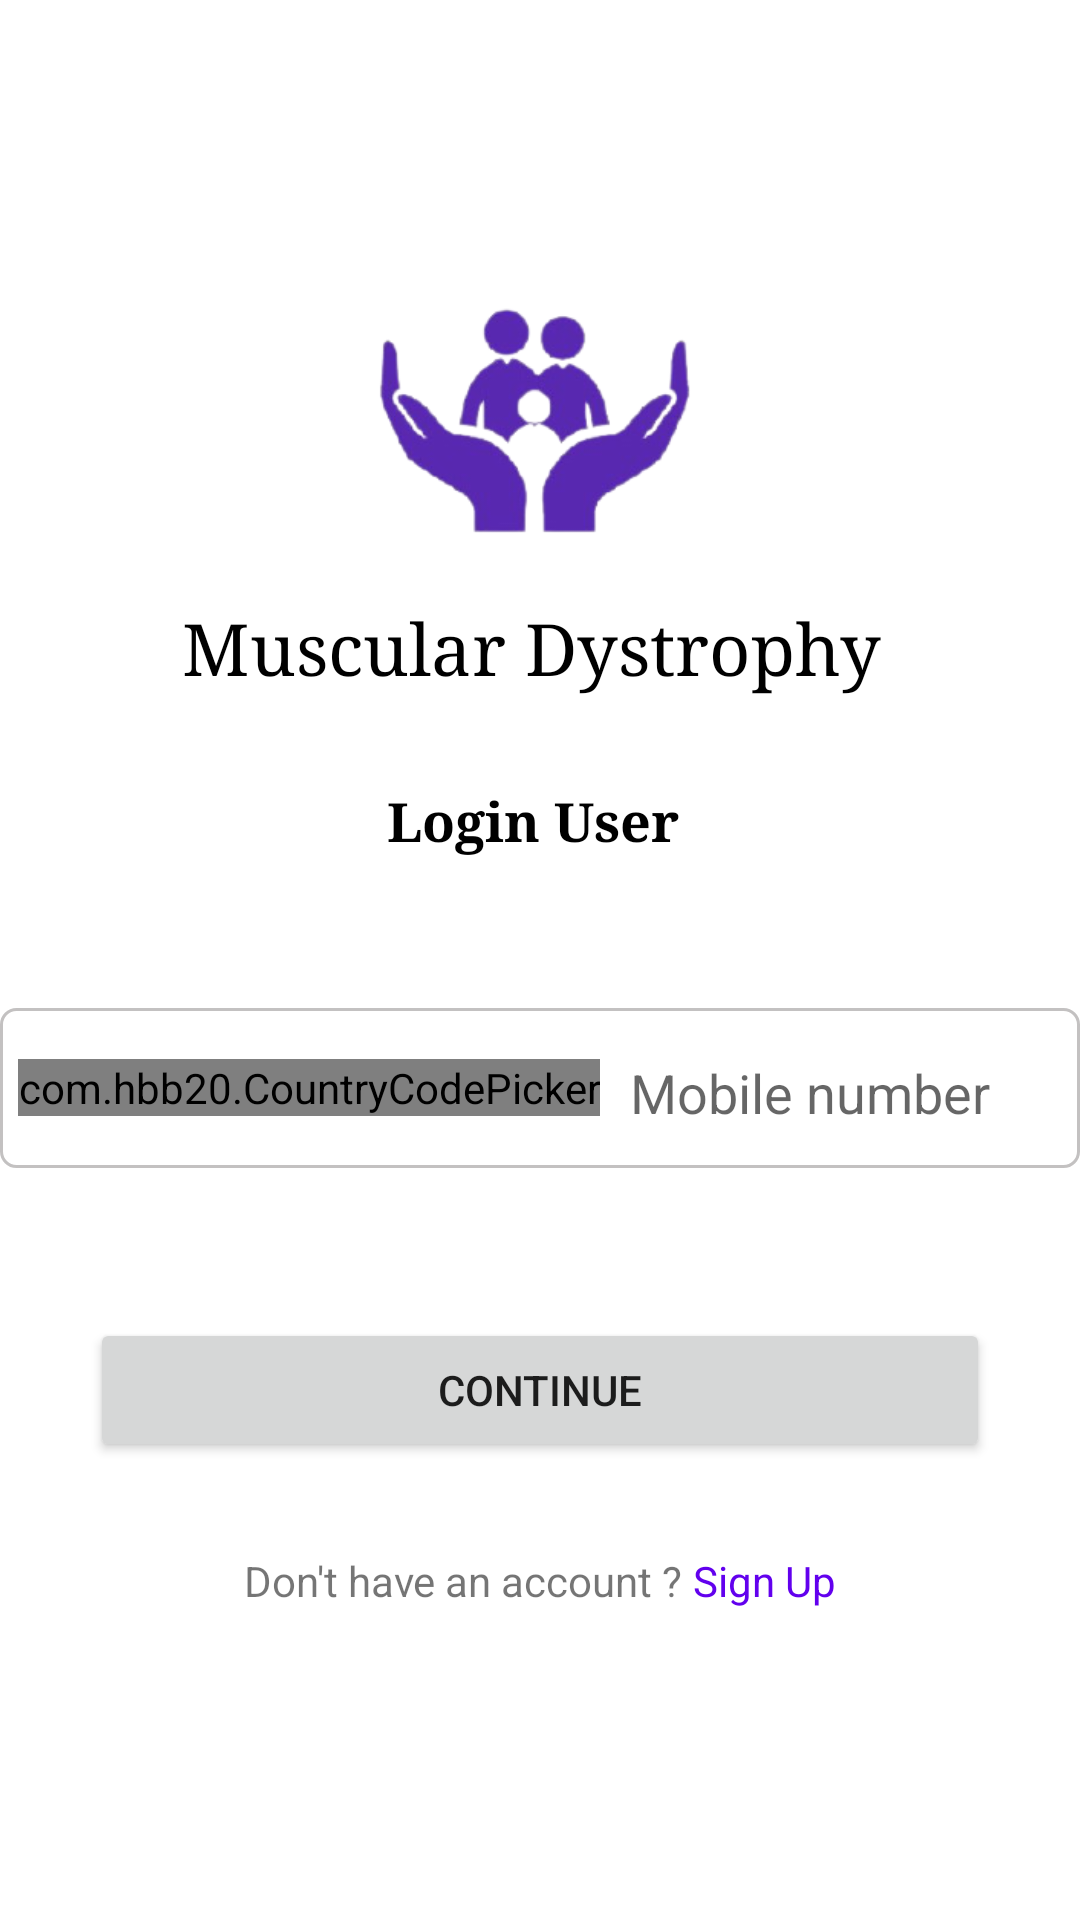

Here is an Android app screen rendered from its layout file. Give the layout XML and the strings, colors and styles it references.
<!-- AndroidManifest.xml: application theme Theme.MuscularDistrophy -->
<!-- res/layout/activity_login_.xml -->
<?xml version="1.0" encoding="utf-8"?>
<androidx.constraintlayout.widget.ConstraintLayout xmlns:android="http://schemas.android.com/apk/res/android"
    xmlns:app="http://schemas.android.com/apk/res-auto"
    xmlns:tools="http://schemas.android.com/tools"
    android:layout_width="match_parent"
    android:layout_height="match_parent"
    tools:context=".Login.Login_Activity">

    <ImageView
        android:id="@+id/imageView"
        android:layout_width="130dp"
        android:layout_height="130dp"
        android:layout_marginTop="70dp"
        android:src="@drawable/logo"
        app:layout_constraintEnd_toEndOf="parent"
        app:layout_constraintStart_toStartOf="parent"
        app:layout_constraintTop_toTopOf="parent" />

    <TextView
        android:id="@+id/textView2"
        android:layout_width="0dp"
        android:layout_height="wrap_content"
        android:fontFamily="serif"
        android:gravity="center"
        android:text="Muscular Dystrophy "
        android:textColor="@color/black"
        android:textSize="24dp"
        app:layout_constraintEnd_toEndOf="parent"
        app:layout_constraintStart_toStartOf="parent"
        app:layout_constraintTop_toBottomOf="@+id/imageView" />

    <TextView
        android:id="@+id/textView"
        android:layout_width="0dp"
        android:layout_height="wrap_content"
        android:layout_marginTop="30dp"
        android:fontFamily="serif"
        android:gravity="center"
        android:text="Login User "
        android:textColor="@color/black"
        android:textSize="18dp"
        android:textStyle="bold"
        app:layout_constraintEnd_toEndOf="parent"
        app:layout_constraintStart_toStartOf="parent"
        app:layout_constraintTop_toBottomOf="@+id/textView2" />


    <LinearLayout
        android:background="@drawable/phone_number_background"
        android:id="@+id/linearLayout2"
        android:padding="6dp"
        android:layout_width="wrap_content"
        android:layout_height="wrap_content"
        android:layout_gravity="center"
        android:layout_marginTop="50dp"
        app:layout_constraintEnd_toEndOf="parent"
        app:layout_constraintStart_toStartOf="parent"
        app:layout_constraintTop_toBottomOf="@+id/textView">

        <com.hbb20.CountryCodePicker
            android:id="@+id/ccp"
            android:layout_width="wrap_content"
            android:layout_height="wrap_content"
            android:layout_gravity="center"
            android:gravity="center"
            app:ccp_showFlag="false"
            app:ccpDialog_showPhoneCode="false"
            app:ccpDialog_showTitle="false"
            app:ccp_showArrow="false"
            app:ccp_showNameCode="true" />

        <EditText
            android:id="@+id/number"
            android:layout_width="200dp"
            android:layout_height="wrap_content"
            android:layout_gravity="center"
            android:layout_marginRight="10dp"
            android:hint="Mobile number"
            android:inputType="phone"

            android:backgroundTint="@android:color/transparent"
            android:paddingLeft="10dp"
            android:textSize="18dp" />

    </LinearLayout>

    <Button
        android:id="@+id/button"
        android:layout_width="match_parent"
        android:layout_height="wrap_content"
        android:layout_marginTop="50dp"
        android:text="Continue"
        android:layout_marginRight="30dp"
        android:layout_marginLeft="30dp"
        app:layout_constraintTop_toBottomOf="@+id/linearLayout2"
        tools:layout_editor_absoluteX="20dp" />

    <LinearLayout
        android:layout_width="match_parent"
        android:layout_height="wrap_content"
        app:layout_constraintTop_toBottomOf="@+id/button"
        android:layout_marginTop="30dp"
        android:gravity="center">

        <TextView
            android:layout_width="wrap_content"
            android:layout_height="wrap_content"
            android:text="Don't have an account ? " />

        <TextView
            android:id="@+id/SignUp"
            android:layout_width="wrap_content"
            android:layout_height="wrap_content"
            android:text="Sign Up"
            android:textColor="@color/purple_500" />
    </LinearLayout>
</androidx.constraintlayout.widget.ConstraintLayout>
<!-- resources referenced by this layout -->
<resources>
  <!-- drawable logo: png bitmap (drawable, 33139 bytes) -->
  <!-- drawable phone_number_background (drawable) -->
  <?xml version="1.0" encoding="utf-8"?>
  <shape android:shape="rectangle" xmlns:android="http://schemas.android.com/apk/res/android">
      <stroke android:color="#C3C1C1"
          android:width="1dp"/>
      <corners android:radius="5dp"/>
  </shape>
  <style name="Theme.MuscularDistrophy" parent="Theme.MaterialComponents.DayNight.NoActionBar">
          
          <item name="colorPrimary">@color/purple_500</item>
          <item name="colorPrimaryVariant">@color/white</item>
          <item name="colorOnPrimary">@color/white</item>
          
          <item name="colorSecondary">@color/teal_200</item>
          <item name="colorSecondaryVariant">@color/teal_700</item>
          <item name="colorOnSecondary">@color/black</item>
          
          <item name="android:statusBarColor" tools:targetApi="l">#FFFFFF</item>
          
      </style>
  <!-- not gathered from this repository: default colours our renderer supplied (Android Studio template values) -->
  <color name="purple_500">#FF6200EE</color>
  <color name="teal_200">#FF03DAC5</color>
  <color name="teal_700">#FF018786</color>
  <color name="black">#FF000000</color>
  <color name="white">#FFFFFFFF</color>
</resources>
